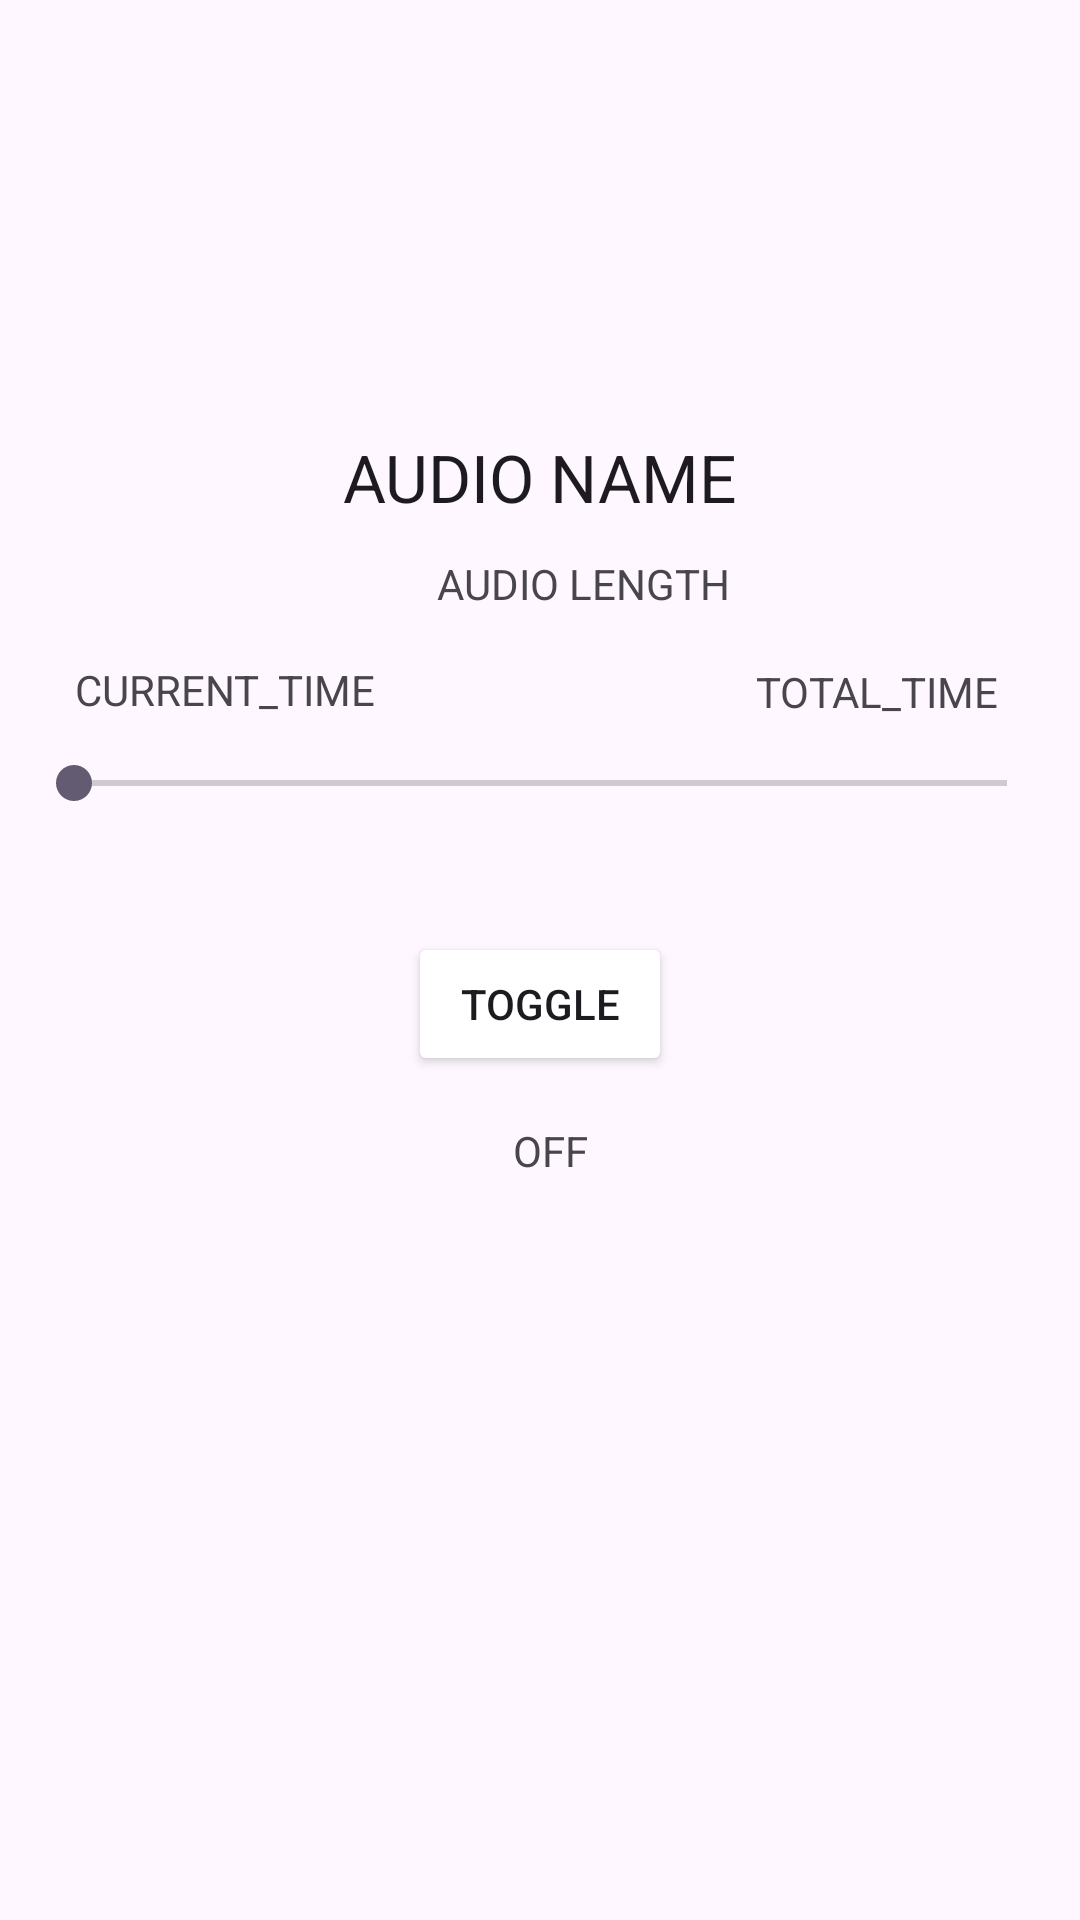

Here is an Android app screen rendered from its layout file. Give the layout XML and the strings, colors and styles it references.
<!-- AndroidManifest.xml: application theme Theme.ICS4U___EMBEAR -->
<!-- res/layout/activity_audio.xml -->
<?xml version="1.0" encoding="utf-8"?>
<androidx.constraintlayout.widget.ConstraintLayout xmlns:android="http://schemas.android.com/apk/res/android"
    xmlns:app="http://schemas.android.com/apk/res-auto"
    xmlns:tools="http://schemas.android.com/tools"
    android:id="@+id/main"
    android:layout_width="match_parent"
    android:layout_height="match_parent"
    tools:context=".AudioActivity">

    <Button
        android:id="@+id/togglePlaying"
        android:layout_width="wrap_content"
        android:layout_height="wrap_content"
        android:onClick="togglePlaying"
        android:text="TOGGLE"
        app:layout_constraintBottom_toBottomOf="parent"
        app:layout_constraintEnd_toEndOf="parent"
        app:layout_constraintStart_toStartOf="parent"
        app:layout_constraintTop_toTopOf="parent"
        app:layout_constraintVertical_bias="0.525" />

    <TextView
        android:id="@+id/playingStatus"
        android:layout_width="wrap_content"
        android:layout_height="wrap_content"
        android:text="OFF"
        app:layout_constraintBottom_toBottomOf="parent"
        app:layout_constraintEnd_toEndOf="parent"
        app:layout_constraintHorizontal_bias="0.51"
        app:layout_constraintStart_toStartOf="parent"
        app:layout_constraintTop_toBottomOf="@+id/togglePlaying"
        app:layout_constraintVertical_bias="0.059" />

    <TextView
        android:id="@+id/audioName"
        android:layout_width="wrap_content"
        android:layout_height="wrap_content"
        android:text="AUDIO NAME"
        android:textAppearance="@style/TextAppearance.AppCompat.Large"
        app:layout_constraintBottom_toTopOf="@+id/togglePlaying"
        app:layout_constraintEnd_toEndOf="parent"
        app:layout_constraintStart_toStartOf="parent"
        app:layout_constraintTop_toTopOf="parent"
        app:layout_constraintVertical_bias="0.513" />

    <Button
        android:id="@+id/back2"
        android:layout_width="wrap_content"
        android:layout_height="wrap_content"
        android:layout_marginStart="20dp"
        android:layout_marginTop="19dp"
        android:layout_marginEnd="301dp"
        android:layout_marginBottom="664dp"
        android:onClick="goBack"
        android:text="BACK"
        app:layout_constraintBottom_toBottomOf="parent"
        app:layout_constraintEnd_toEndOf="parent"
        app:layout_constraintStart_toStartOf="parent"
        app:layout_constraintTop_toTopOf="parent" />

    <TextView
        android:id="@+id/audioLengthBox"
        android:layout_width="wrap_content"
        android:layout_height="wrap_content"
        android:text="AUDIO LENGTH"
        app:layout_constraintBottom_toBottomOf="parent"
        app:layout_constraintEnd_toEndOf="parent"
        app:layout_constraintHorizontal_bias="0.555"
        app:layout_constraintStart_toStartOf="parent"
        app:layout_constraintTop_toBottomOf="@+id/audioName"
        app:layout_constraintVertical_bias="0.025" />

    <SeekBar
        android:id="@+id/seekBar2"
        android:layout_width="343dp"
        android:layout_height="27dp"
        app:layout_constraintBottom_toTopOf="@+id/togglePlaying"
        app:layout_constraintEnd_toEndOf="parent"
        app:layout_constraintStart_toStartOf="parent"
        app:layout_constraintTop_toTopOf="parent"
        app:layout_constraintVertical_bias="0.873" />

    <TextView
        android:id="@+id/currentTime"
        android:layout_width="wrap_content"
        android:layout_height="wrap_content"
        android:text="CURRENT_TIME"
        app:layout_constraintBottom_toTopOf="@+id/seekBar2"
        app:layout_constraintEnd_toEndOf="parent"
        app:layout_constraintHorizontal_bias="0.096"
        app:layout_constraintStart_toStartOf="parent"
        app:layout_constraintTop_toTopOf="parent"
        app:layout_constraintVertical_bias="0.963" />

    <TextView
        android:id="@+id/totalTime"
        android:layout_width="wrap_content"
        android:layout_height="wrap_content"
        android:text="TOTAL_TIME"
        app:layout_constraintBottom_toTopOf="@+id/seekBar2"
        app:layout_constraintEnd_toEndOf="parent"
        app:layout_constraintHorizontal_bias="0.903"
        app:layout_constraintStart_toStartOf="parent"
        app:layout_constraintTop_toTopOf="parent"
        app:layout_constraintVertical_bias="0.966" />
</androidx.constraintlayout.widget.ConstraintLayout>
<!-- resources referenced by this layout -->
<resources>
  <style name="Theme.ICS4U___EMBEAR" parent="Base.Theme.ICS4U___EMBEAR" />
  <style name="Base.Theme.ICS4U___EMBEAR" parent="Theme.Material3.DayNight.NoActionBar">
          
          
  
          <item name="android:buttonStyle">@style/backButton</item>
          <item name="colorPrimary">@color/tepapa</item>
      </style>
  <style name="backButton" parent="Widget.AppCompat.Button">
          <item name="android:textAllCaps">false</item>
          <item name="android:backgroundTint">#ffffff</item>
      </style>
  <color name="tepapa">#1d343a</color>
</resources>
